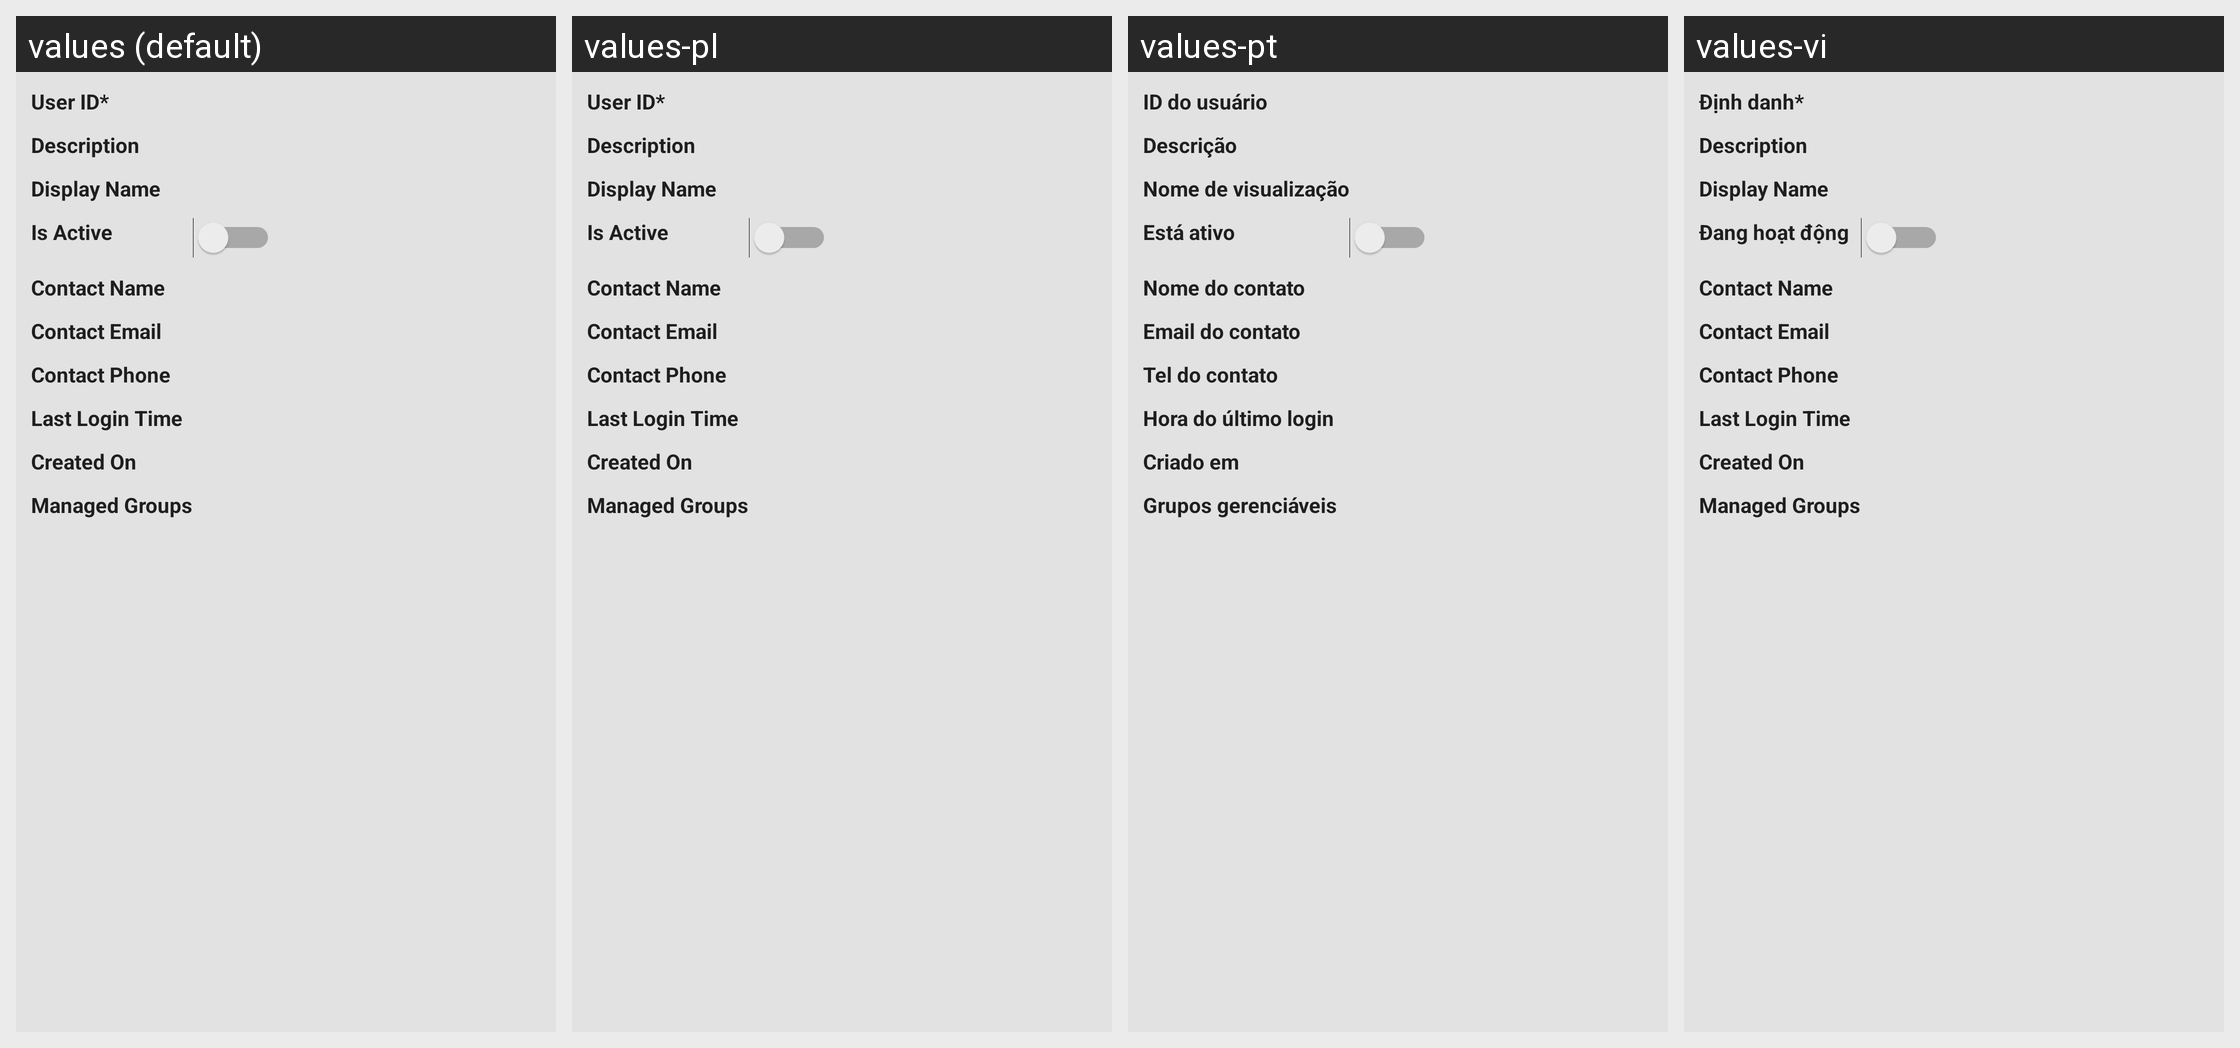

Translations of the strings shown on this Android screen, per locale in the grid:
Android screen res/layout/user_details.xml rendered under 4 locales, left to right: values (default), values-pl, values-pt, values-vi. Device: Nexus 5 (rendered at 1080×1920; each locale shown at half size, 540×960, under a caption strip naming it); theme AppTheme.
Strings drawn on this screen, with the default value and each locale's value (text and hints the layout hard-codes, and strings that could not be matched under every locale, appear in the picture but are not listed):

txt_user_id
  values: User ID*
  values-pl: User ID*
  values-pt: ID do usuário
  values-vi: Định danh*

txt_desc
  values: Description
  values-pl: Description
  values-pt: Descrição
  values-vi: Description

txt_display
  values: Display Name
  values-pl: Display Name
  values-pt: Nome de visualização
  values-vi: Display Name

txt_is_active
  values: Is Active
  values-pl: Is Active
  values-pt: Está ativo
  values-vi: Đang hoạt động

txt_account_contact_name
  values: Contact Name
  values-pl: Contact Name
  values-pt: Nome do contato
  values-vi: Contact Name

txt_account_contact_email
  values: Contact Email
  values-pl: Contact Email
  values-pt: Email do contato
  values-vi: Contact Email

txt_account_contact_phone
  values: Contact Phone
  values-pl: Contact Phone
  values-pt: Tel do contato
  values-vi: Contact Phone

txt_account_last_login
  values: Last Login Time
  values-pl: Last Login Time
  values-pt: Hora do último login
  values-vi: Last Login Time

txt_created_on
  values: Created On
  values-pl: Created On
  values-pt: Criado em
  values-vi: Created On

managed_groups
  values: Managed Groups
  values-pl: Managed Groups
  values-pt: Grupos gerenciáveis
  values-vi: Managed Groups
